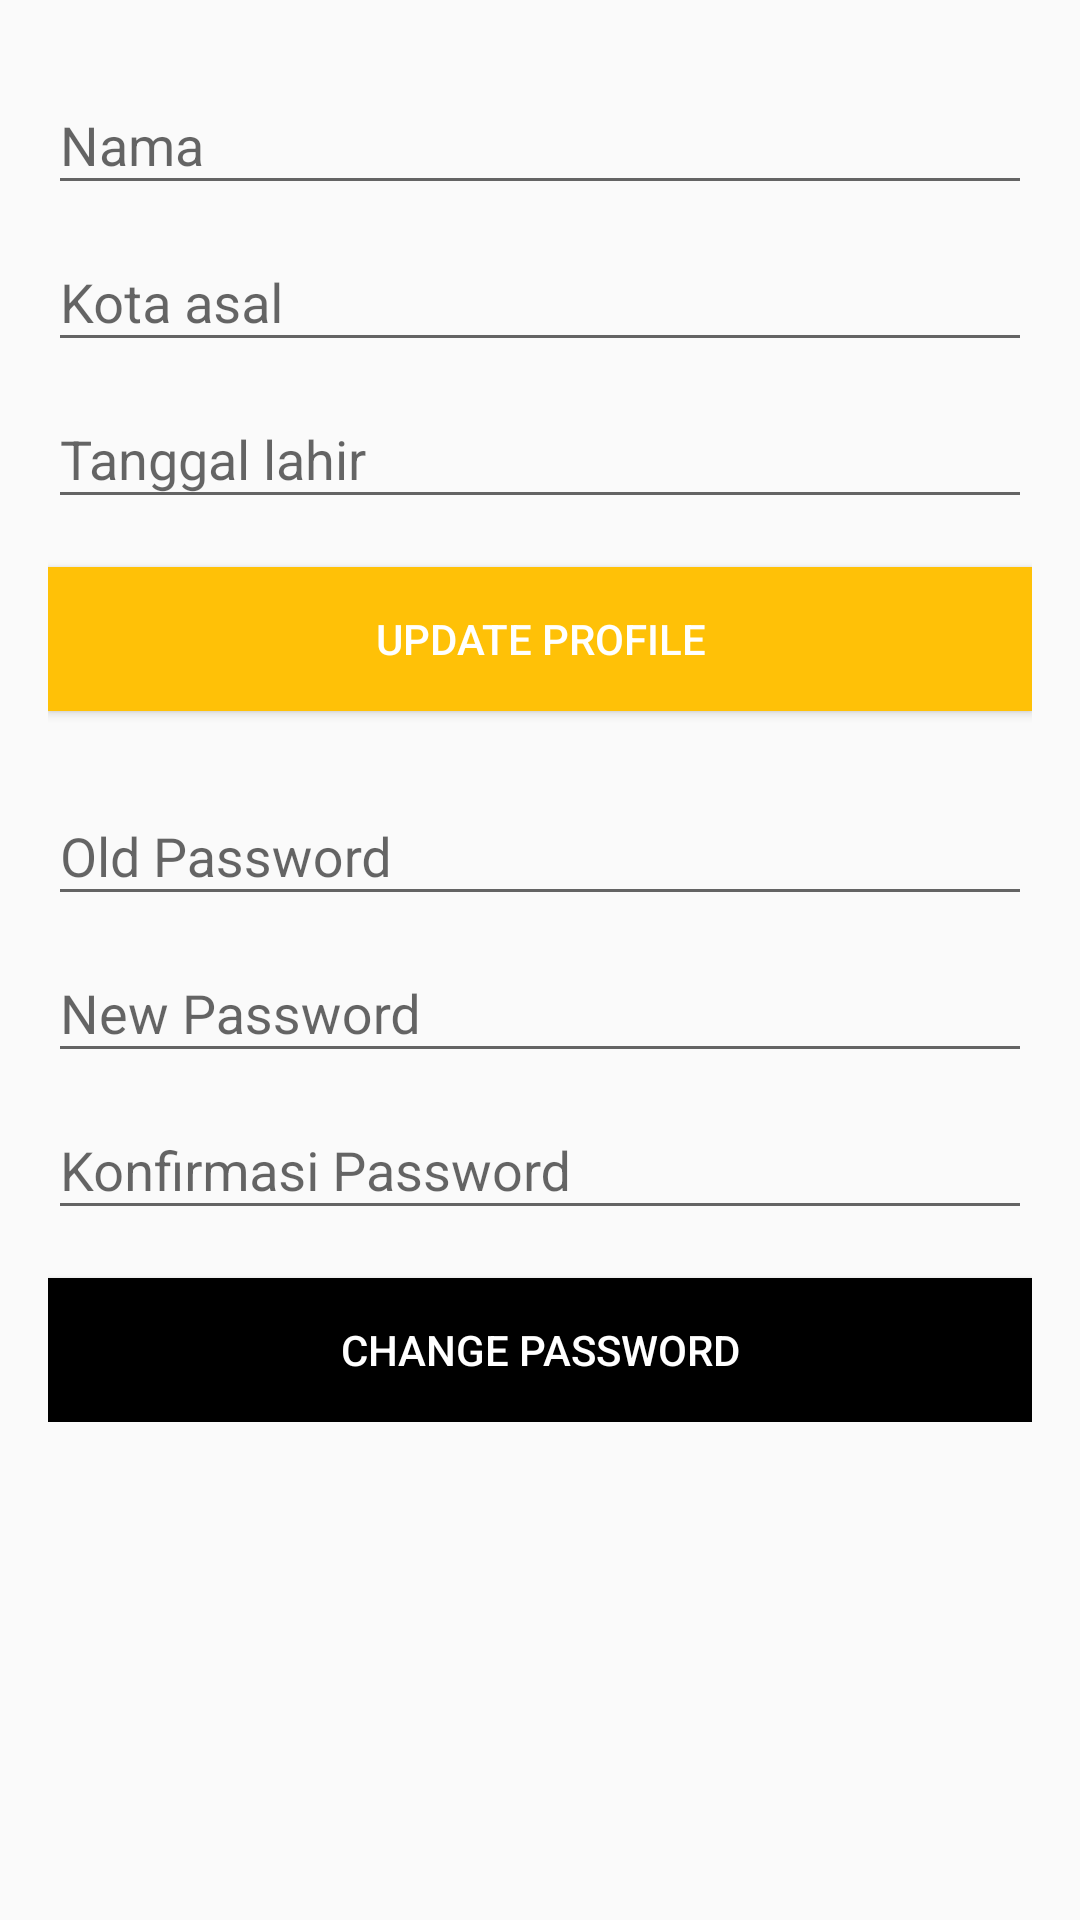

Reconstruct the res/layout file that produces this screen, plus the resources it refers to.
<!-- AndroidManifest.xml: application theme AppTheme -->
<!-- res/layout/activity_profile.xml -->
<?xml version="1.0" encoding="utf-8"?>
<ScrollView xmlns:android="http://schemas.android.com/apk/res/android"
    xmlns:tools="http://schemas.android.com/tools"
    android:id="@+id/activity_profile"
    android:layout_width="match_parent"
    android:layout_height="match_parent"
    android:paddingBottom="@dimen/activity_vertical_margin"
    android:paddingLeft="@dimen/activity_horizontal_margin"
    android:paddingRight="@dimen/activity_horizontal_margin"
    android:paddingTop="@dimen/activity_vertical_margin"
    tools:context="goronald.web.id.backpackerid.ProfileActivity">

    <LinearLayout
        android:layout_width="match_parent"
        android:layout_height="wrap_content"
        android:orientation="vertical">

    <android.support.design.widget.TextInputLayout
        android:layout_width="match_parent"
        android:layout_height="wrap_content">

        <android.support.design.widget.TextInputEditText
            android:id="@+id/text_firstname"
            android:layout_width="match_parent"
            android:layout_height="wrap_content"
            android:hint="@string/hint_nama"
            android:imeOptions="actionNext"
            android:inputType="textPersonName" />
    </android.support.design.widget.TextInputLayout>

     <android.support.design.widget.TextInputLayout
        android:layout_width="match_parent"
        android:layout_height="wrap_content">

        <android.support.design.widget.TextInputEditText
            android:id="@+id/text_kotaasal"
            android:layout_width="match_parent"
            android:layout_height="wrap_content"
            android:hint="@string/hint_kota_asal"
            android:imeOptions="actionNext"
            android:inputType="text"/>
    </android.support.design.widget.TextInputLayout>

    <android.support.design.widget.TextInputLayout
        android:layout_width="match_parent"
        android:layout_height="wrap_content">

        <android.support.design.widget.TextInputEditText
            android:id="@+id/text_tgllahir"
            android:layout_width="match_parent"
            android:layout_height="wrap_content"
            android:hint="@string/hint_tanggal_lahir"
            android:imeOptions="actionNext"
            android:inputType="date" />

    </android.support.design.widget.TextInputLayout>

    <View
        android:layout_width="match_parent"
        android:layout_height="@dimen/activity_vertical_margin" />

        <Button
        android:id="@+id/UpdateProfile"
        android:layout_width="match_parent"
        android:layout_height="wrap_content"
        android:background="@color/colorPrimary"
        android:textColor="@android:color/white"
        android:text="update Profile"/>

    <View
        android:layout_width="match_parent"
        android:layout_height="@dimen/activity_vertical_margin" />

    <android.support.design.widget.TextInputLayout
        android:layout_width="match_parent"
        android:layout_height="wrap_content">

        <android.support.design.widget.TextInputEditText
            android:hint="Old Password"
            android:id="@+id/text_password_old"
            android:imeOptions="actionNext"
            android:inputType="textPassword"
            android:layout_width="match_parent"
            android:layout_height="wrap_content" />
    </android.support.design.widget.TextInputLayout>

    <android.support.design.widget.TextInputLayout
        android:layout_width="match_parent"
        android:layout_height="wrap_content">
        <android.support.design.widget.TextInputEditText
            android:hint="New Password"
            android:id="@+id/text_password_new"
            android:imeOptions="actionNext"
            android:inputType="textPassword"
            android:layout_width="match_parent"
            android:layout_height="wrap_content" />
    </android.support.design.widget.TextInputLayout>

    <android.support.design.widget.TextInputLayout
        android:layout_width="match_parent"
        android:layout_height="wrap_content">
        <android.support.design.widget.TextInputEditText
            android:hint="Konfirmasi Password"
            android:id="@+id/text_password_confirm"
            android:imeOptions="actionDone"
            android:inputType="textPassword"
            android:layout_width="match_parent"
            android:layout_height="wrap_content" />
    </android.support.design.widget.TextInputLayout>

    <View
        android:layout_width="match_parent"
        android:layout_height="@dimen/activity_vertical_margin" />

    <Button
        android:id="@+id/UpdatePassword"
        android:layout_width="match_parent"
        android:layout_height="wrap_content"
        android:background="@android:color/black"
        android:textColor="@android:color/white"
        android:text="Change Password"/>

    </LinearLayout>

</ScrollView>
<!-- resources referenced by this layout -->
<resources>
  <color name="colorPrimary">#FFC107</color>
  <dimen name="activity_horizontal_margin">16dp</dimen>
  <dimen name="activity_vertical_margin">16dp</dimen>
  <string name="hint_kota_asal">Kota asal</string>
  <string name="hint_nama">Nama</string>
  <string name="hint_tanggal_lahir">Tanggal lahir</string>
  <style name="AppTheme" parent="Theme.AppCompat.Light.DarkActionBar">
          
          <item name="colorPrimary">@color/colorPrimary</item>
          <item name="colorPrimaryDark">@color/colorStatusBar</item>
          <item name="colorAccent">@color/colorAccent</item>
      </style>
  <color name="colorStatusBar">#000000</color>
  <color name="colorAccent">#536DFE</color>
</resources>
